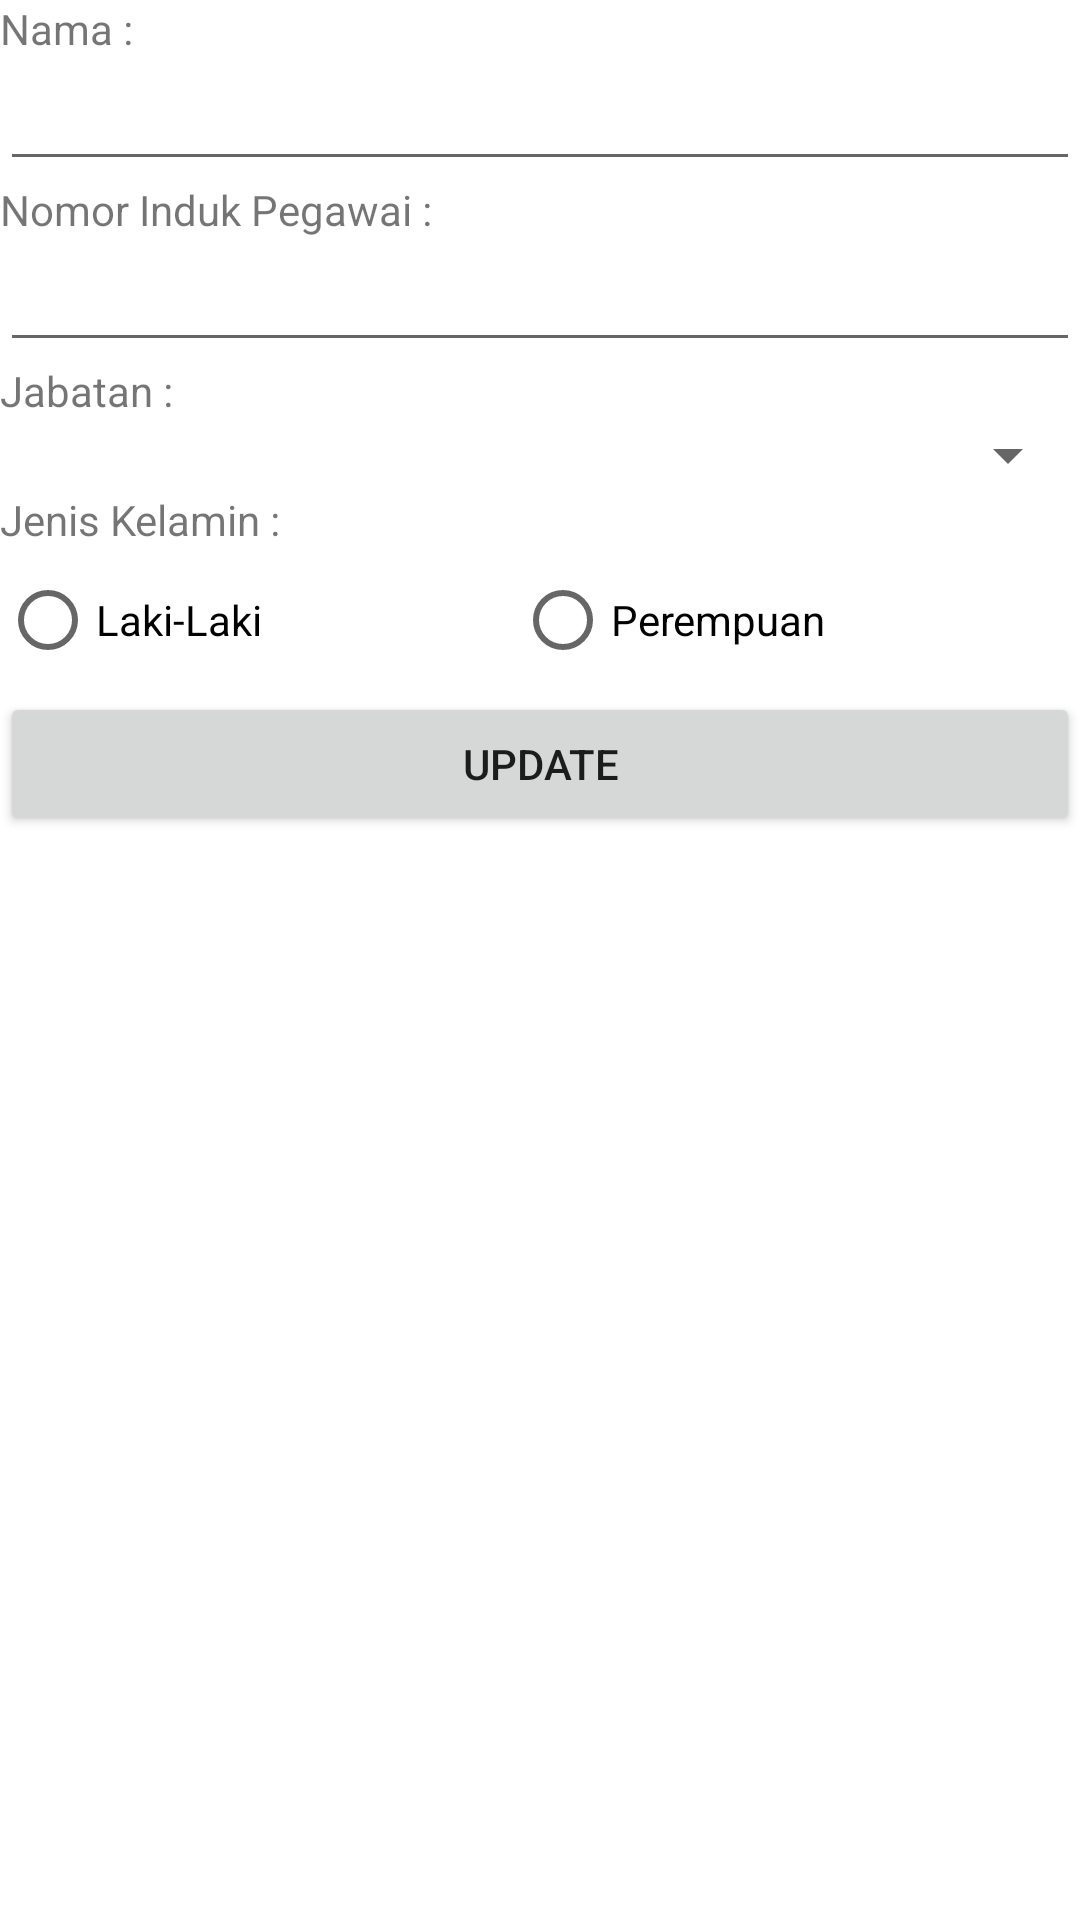

Write the Android layout XML for this screen, with the resource values it uses.
<!-- AndroidManifest.xml: application theme Theme.DataKaryawan -->
<!-- res/layout/activity_update_data.xml -->
<?xml version="1.0" encoding="utf-8"?>
<LinearLayout xmlns:android="http://schemas.android.com/apk/res/android"
    xmlns:app="http://schemas.android.com/apk/res-auto"
    xmlns:tools="http://schemas.android.com/tools"
    android:layout_width="match_parent"
    android:layout_height="match_parent"
    tools:context=".UpdateData"
    android:orientation="vertical"
    android:layout_margin="8dp">

    <TextView
        android:layout_width="wrap_content"
        android:layout_height="wrap_content"
        android:text="Nama :"/>
    <EditText
        android:layout_width="match_parent"
        android:layout_height="wrap_content"
        android:id="@+id/newnama"
        android:textColor="@color/grey"/>

    <TextView
        android:layout_width="wrap_content"
        android:layout_height="wrap_content"
        android:text="Nomor Induk Pegawai :"/>
    <EditText
        android:layout_width="match_parent"
        android:layout_height="wrap_content"
        android:id="@+id/newnip"
        android:inputType="number"
        android:textColor="@color/grey"/>

    <TextView
        android:layout_width="wrap_content"
        android:layout_height="wrap_content"
        android:text="Jabatan :"/>
    <Spinner
        android:layout_width="match_parent"
        android:layout_height="wrap_content"
        android:id="@+id/newjabatan"
        />

    <TextView
        android:layout_width="wrap_content"
        android:layout_height="wrap_content"
        android:text="Jenis Kelamin :"/>
    <RadioGroup
        android:layout_width="match_parent"
        android:layout_height="wrap_content"
        android:orientation="horizontal"
        android:id="@+id/newjkel">
        <RadioButton
            android:id="@+id/man"
            android:layout_width="wrap_content"
            android:layout_height="wrap_content"
            android:text="Laki-Laki"
            android:layout_weight="1"/>
        <RadioButton
            android:id="@+id/woman"
            android:layout_width="wrap_content"
            android:layout_height="wrap_content"
            android:text="Perempuan"
            android:layout_weight="1"/>
    </RadioGroup>

    <Button
        android:layout_width="match_parent"
        android:layout_height="wrap_content"
        android:text="Update"
        android:id="@+id/update"/>

</LinearLayout>
<!-- resources referenced by this layout -->
<resources>
  <color name="grey">#4f4d4d</color>
  <style name="Theme.DataKaryawan" parent="Theme.MaterialComponents.DayNight.DarkActionBar">
          
          <item name="colorPrimary">@color/purple_500</item>
          <item name="colorPrimaryVariant">@color/purple_700</item>
          <item name="colorOnPrimary">@color/white</item>
          
          <item name="colorSecondary">@color/teal_200</item>
          <item name="colorSecondaryVariant">@color/teal_700</item>
          <item name="colorOnSecondary">@color/black</item>
          
          <item name="android:statusBarColor">?attr/colorPrimaryVariant</item>
          
      </style>
  <color name="purple_500">#FF6200EE</color>
  <color name="purple_700">#FF3700B3</color>
  <color name="white">#FFFFFFFF</color>
  <color name="teal_200">#FF03DAC5</color>
  <color name="teal_700">#FF018786</color>
  <color name="black">#FF000000</color>
</resources>
